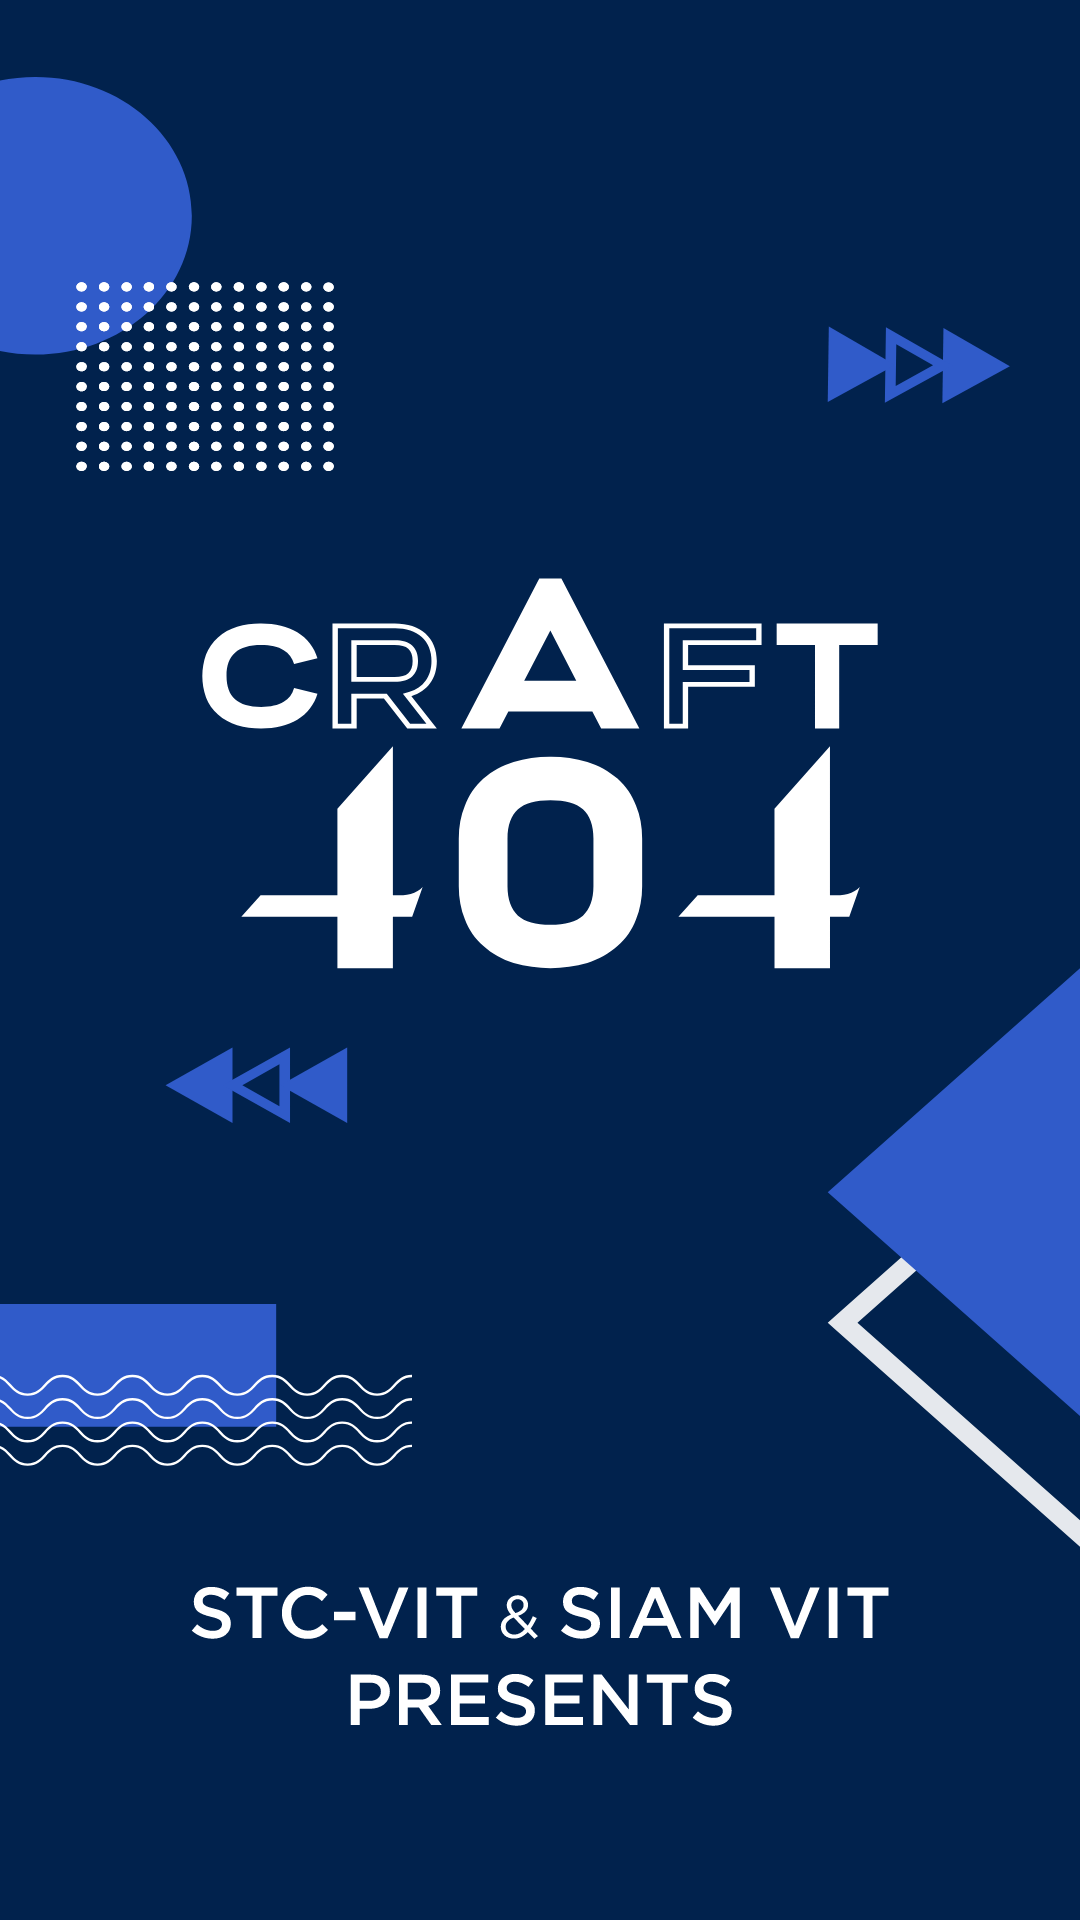

Write the Android layout XML for this screen, with the resource values it uses.
<!-- AndroidManifest.xml: application theme AppTheme -->
<!-- res/layout/activity_splashscreen.xml -->
<?xml version="1.0" encoding="utf-8"?>
<androidx.constraintlayout.widget.ConstraintLayout xmlns:android="http://schemas.android.com/apk/res/android"
    xmlns:app="http://schemas.android.com/apk/res-auto"
    android:layout_width="match_parent"
    android:layout_height="match_parent"
    android:background="@drawable/ic_splashscreen">


    <ImageView
        android:layout_width="wrap_content"
        android:layout_height="wrap_content"
        android:layout_centerHorizontal="true"
        android:layout_marginBottom="64dp"
        android:background="@drawable/ic_splashscreen_text"
        app:layout_constraintBottom_toBottomOf="parent"
        app:layout_constraintEnd_toEndOf="parent"
        app:layout_constraintStart_toStartOf="parent" />
</androidx.constraintlayout.widget.ConstraintLayout>
<!-- resources referenced by this layout -->
<resources>
  <!-- drawable ic_splashscreen (drawable) -->
  <?xml version="1.0" encoding="utf-8"?>
  <layer-list xmlns:android="http://schemas.android.com/apk/res/android">
      <item android:drawable="@drawable/ic_spalshscreen_bg"/>
  
  </layer-list>
  <!-- drawable ic_splashscreen_text: vector/xml drawable (drawable, 5367 chars, omitted) -->
  <style name="AppTheme" parent="Theme.AppCompat.Light.NoActionBar">
          
          <item name="colorPrimary">@color/colorPrimary</item>
          <item name="colorPrimaryDark">@color/colorPrimaryDark</item>
  
          <item name="colorAccent">@color/colorAccent</item>
      </style>
  <!-- drawable ic_spalshscreen_bg: vector/xml drawable (drawable, 79650 chars, omitted) -->
  <color name="colorPrimary">#305BC9</color>
  <color name="colorPrimaryDark">#305BC9</color>
  <color name="colorAccent">#03DAC5</color>
</resources>
